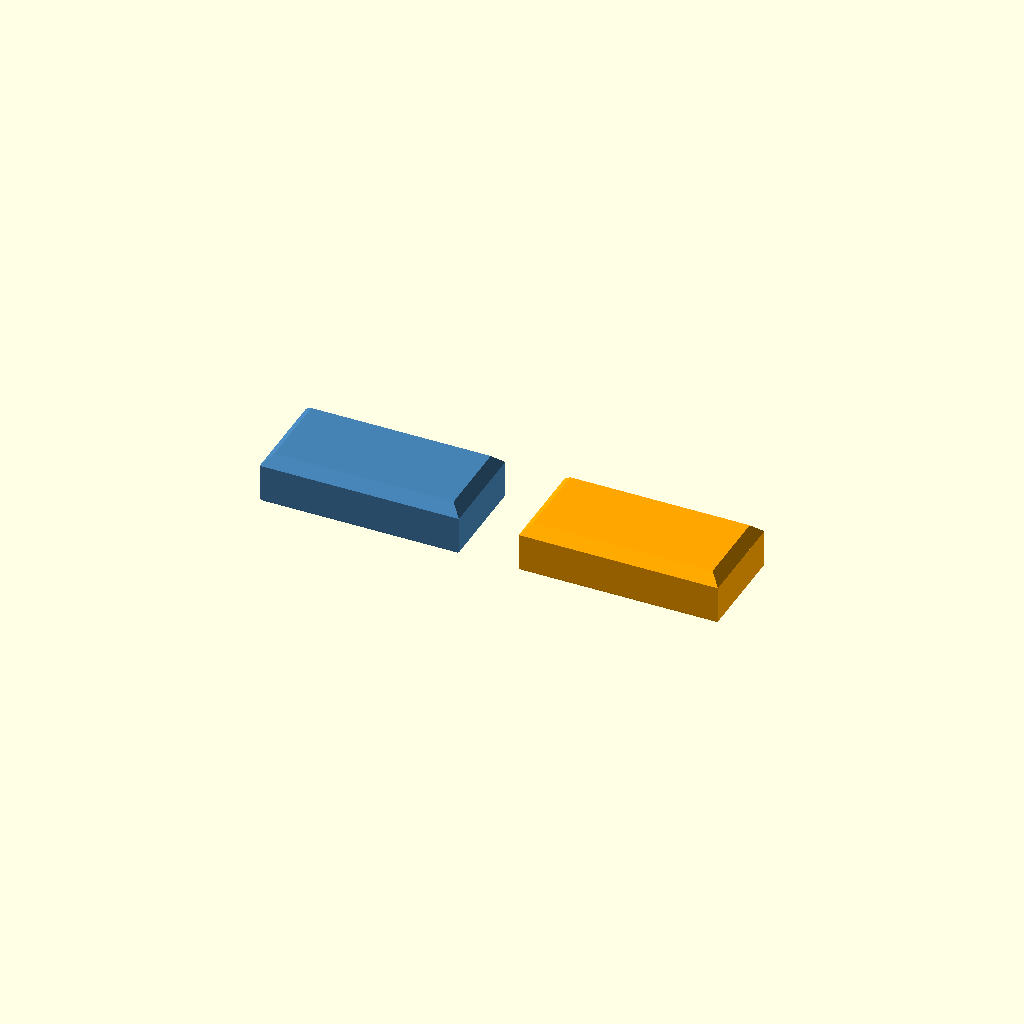
Cell 1: rendered with the file's own defaults.
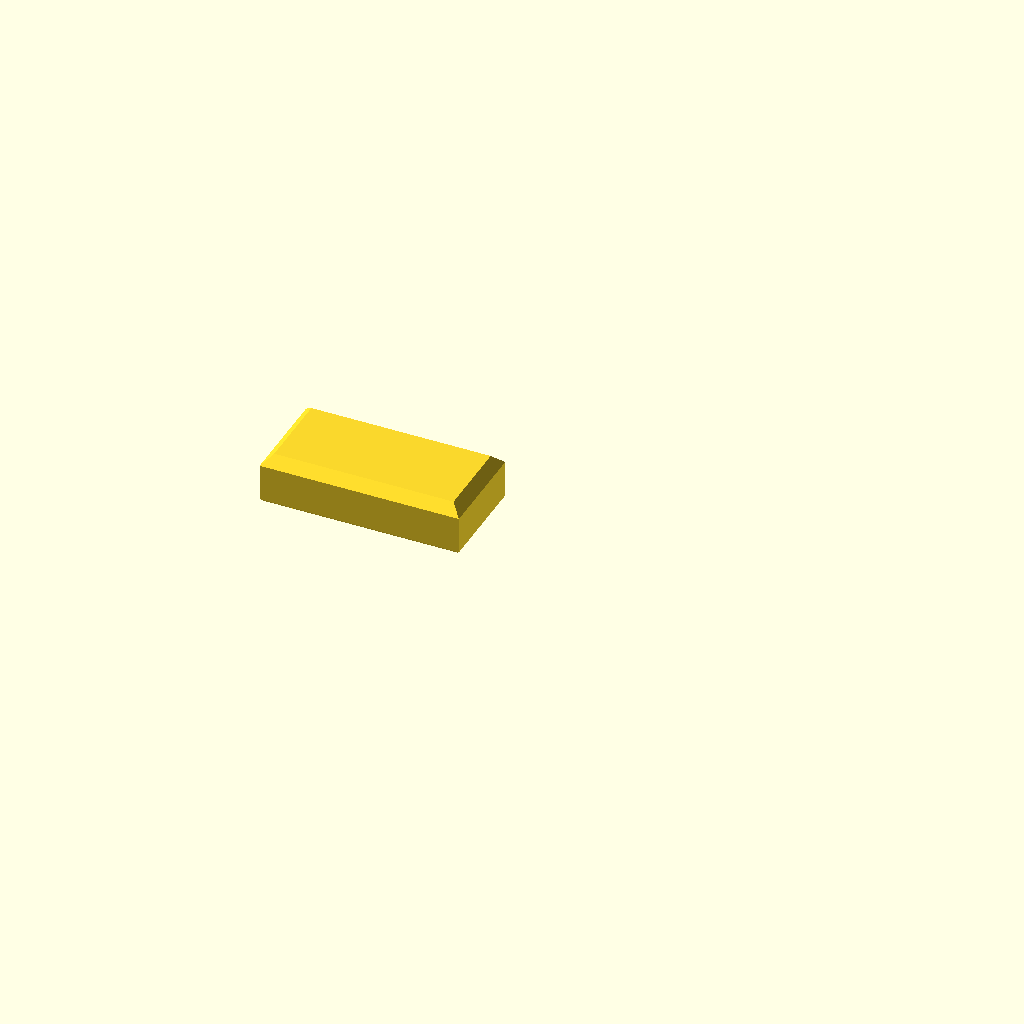
Cell 2 — view set to "combined", the other parameters unchanged.
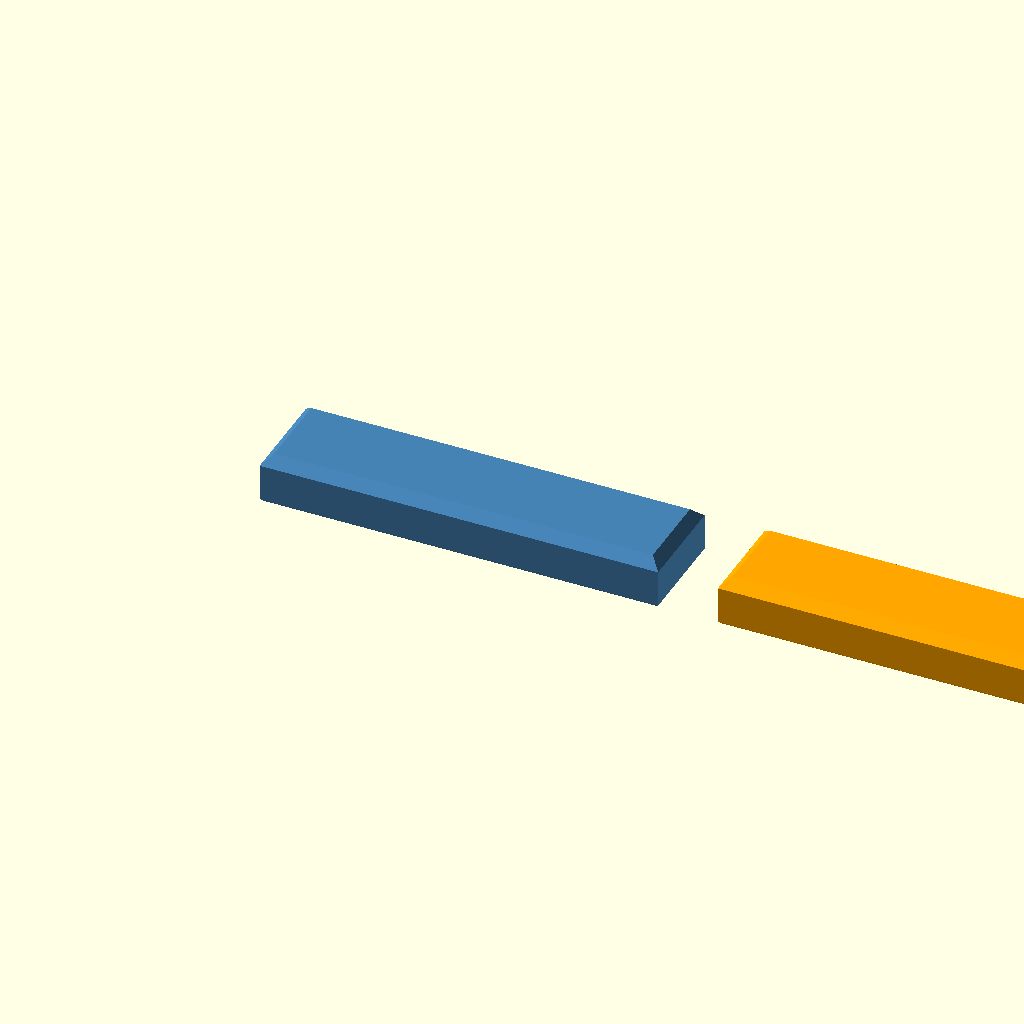
Cell 3: the same model with length = 80.
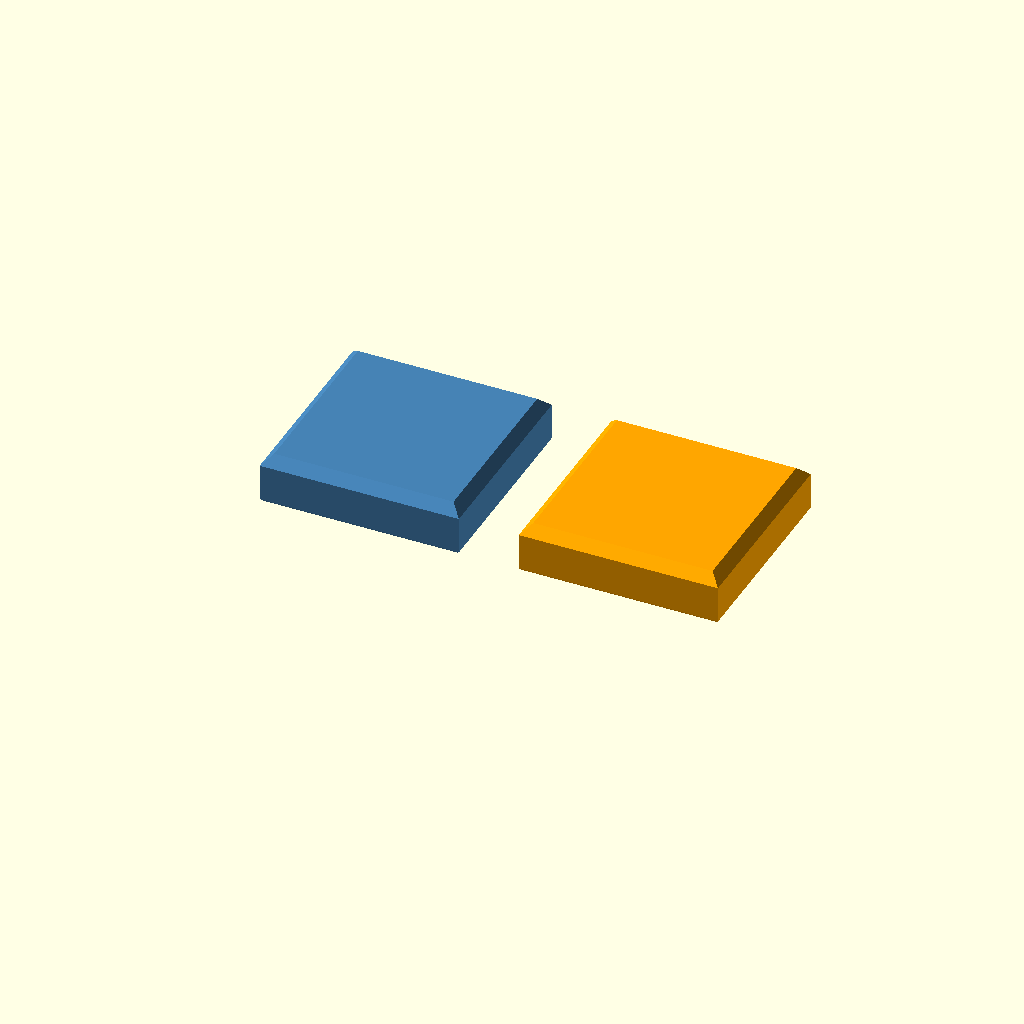
Cell 4: the same model with width = 40.
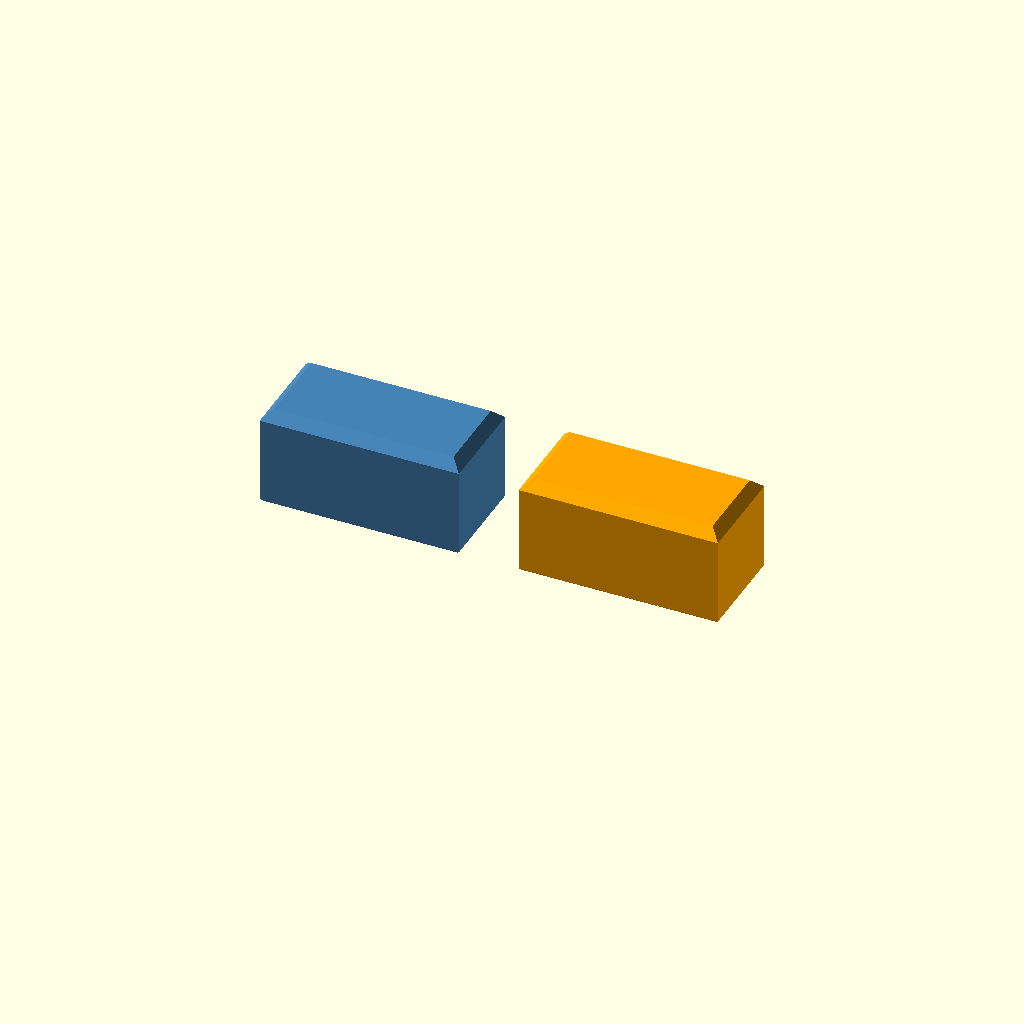
Cell 5: height = 20 (everything else at default).
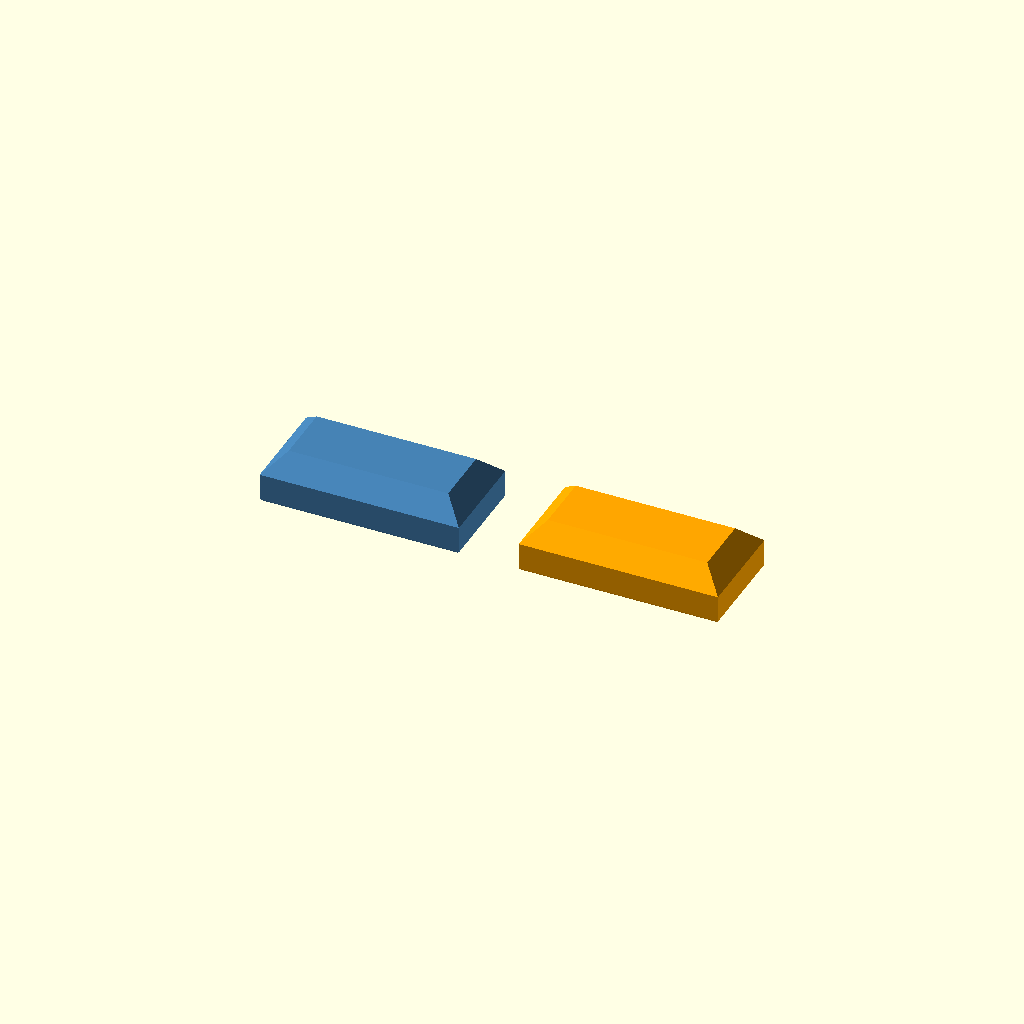
Cell 6: the same model with upper_chamfer = 4.
All cells are drawn from one camera (rotation 55°, 0°, 25°, orthographic, colour scheme Cornfield), so only the parameter changes between them.
The OpenSCAD source (models/corner_bracket/v0.1/design/combined_chamfer_hull.scad):
// Experiment: can one hull form both an upper chamfer and elephant-foot relief?
// This is a deliberately CONVEX straight-arm test piece, not the full L bracket.
// The full bracket has a concave inside corner, a radius, end chamfers and
// captive-nut openings. Do not substitute this prototype for corner_bracket.scad.

/* [Experiment] */
view = "comparison"; // [comparison, combined, reference, xor, layers]
length = 40;
width = 20;
height = 10;
upper_chamfer = 2; // corresponds to cs (on the outer face)
elephant_foot = 0.6; // corresponds to ef (on the bottom contact face)
separation = 12;

/* [Hidden] */
eps = 0.001;
assert(length > 2 * max(upper_chamfer, elephant_foot));
assert(width > 2 * max(upper_chamfer, elephant_foot));
assert(height > upper_chamfer + elephant_foot + 4 * eps);

// A rectangular horizontal layer, inset equally from four sides.
// A tiny thickness makes this legal 3D input for hull().
module layer(z, inset) {
    translate([inset, inset, z])
        cube([length - 2 * inset, width - 2 * inset, eps]);
}

// All four outlines belong to ONE hull() operation.
// Bottom-to-middle slope = elephant-foot relief.
// Middle-to-top slope = upper chamfer.
// The intervening straight part remains at full size.
module combined_hull() {
    hull() {
        layer(0, elephant_foot);
        layer(elephant_foot, 0);
        layer(height - upper_chamfer - eps, 0);
        layer(height - eps, upper_chamfer);
    }
}

// Comparison reference: each section is separately lofted.
// This is independent of the single four-layer hull construction.
module reference_sections() {
    union() {
        hull() { layer(0, elephant_foot); layer(elephant_foot, 0); }
        hull() { layer(elephant_foot, 0); layer(height - upper_chamfer - eps, 0); }
        hull() { layer(height - upper_chamfer - eps, 0); layer(height - eps, upper_chamfer); }
    }
}

module symmetric_difference() {
    union() {
        difference() { combined_hull(); reference_sections(); }
        difference() { reference_sections(); combined_hull(); }
    }
}

if (view == "combined") combined_hull();
else if (view == "reference") reference_sections();
else if (view == "xor") symmetric_difference();
else if (view == "layers") {
    color("orange") layer(0, elephant_foot);
    color("gold") layer(elephant_foot, 0);
    color("cyan") layer(height - upper_chamfer - eps, 0);
    color("blue") layer(height - eps, upper_chamfer);
} else {
    color("steelblue") combined_hull();
    translate([length + separation, 0, 0]) color("orange") reference_sections();
}
Parameter table extracted from the source (name, type, default, range or options):
view: string, default "comparison", options "comparison", "combined", "reference", "xor", "layers"
length: number, default 40
width: number, default 20
height: number, default 10
upper_chamfer: number, default 2
elephant_foot: number, default 0.6
separation: number, default 12
